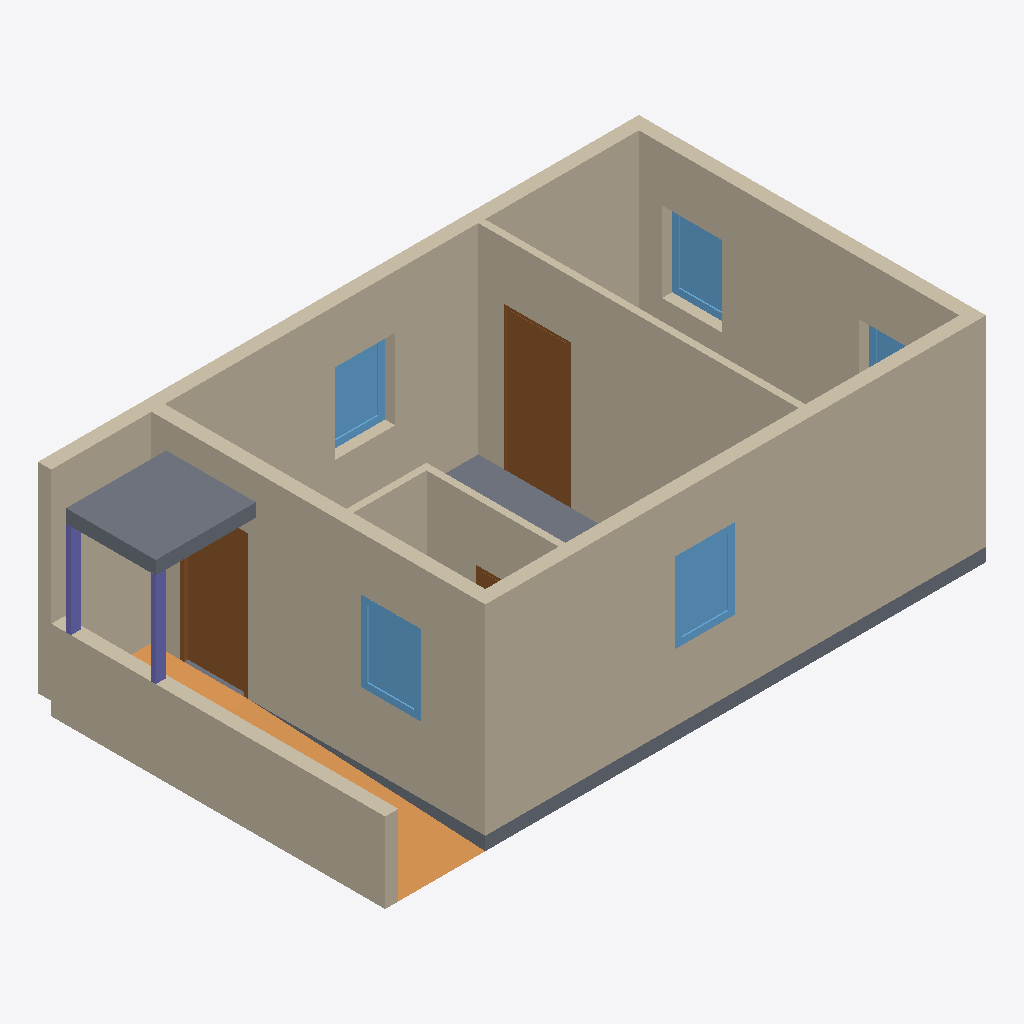
Isometric view of an IFC building model (IFC-SPF (STEP), schema IFC4, length unit millimetre), seen from the south-west, elements coloured by IFC class: 9 walls (beige), 5 windows (light blue), 3 doors (brown), 2 slabs (grey), 2 columns (violet), 1 ramp (orange).
Extent 9.0 m × 5.2 m × 3.2 m (x, y, z). Storeys (1): 1. etg at 0.00 m. Elements (22): 9 IfcWall, 5 IfcWindow, 3 IfcDoor, 2 IfcColumn, 2 IfcSlab, 1 IfcRamp.

HEADER;
FILE_DESCRIPTION(('ViewDefinition[DesignTransferView]'),'2;1');
FILE_NAME('tek-bim_1208.ifc','2023-10-10T10:37:27+02:00',(''),(''),'IfcOpenShell v0.7.0-9cc1f5f0e','BlenderBIM [number]-46cfe70','');
FILE_SCHEMA(('IFC4'));
ENDSEC;
DATA;
#1=IFCPROJECT('3J_Ipg$nj9kO_OXuPXm9TD',$,'DiBK TEK 17 §12.08 ','Modell laget for å teste TEK §12.08 IDS',$,$,$,(#14,#25),#9);
#29=IFCSITE('3VRrkhs7T47uBeFF3qL1Us',$,'My Site',$,$,#52,$,$,$,$,$,$,$,$);
#35=IFCBUILDING('04YBOMH9T77uz1IPyLZVkj',$,'$12.08 Testbygg',$,$,#58,$,'Tilgjengelig Bolig',$,$,$,$);
#41=IFCBUILDINGSTOREY('0SFm$XXNfDCh1roTRBNnej',$,'1. etg',$,$,#64,$,$,$,$);
#1067=IFCWALL('2Ngnn_8sTBVPP785Dk79_I',$,'Wall',$,$,#1080,#1075,$,$);
#1171=IFCWALL('1BfI_e5cv9E81elCY0mg5G',$,'Wall',$,$,#1182,#1177,$,$);
#1268=IFCWALL('0dGDJ4lTX0CesMQDi8d70p',$,'Wall',$,$,#1279,#1274,$,$);
#1120=IFCWALL('2j4JDO7sf8zP3PwZW9fI0o',$,'Wall',$,$,#1227,#1126,$,$);
#1464=IFCWALL('16gqjkzFXDyAHs470Id$oA',$,'Wall',$,$,#1476,#1471,$,$);
#1362=IFCWALL('1HlJrfDvT1ZB7y36hWakqq',$,'Wall',$,$,#2867,#1368,$,$);
#1306=IFCWALL('3CMiNqvB92b8gDsIjT6SRr',$,'Wall',$,$,#1348,#1312,$,$);
#2432=IFCSLAB('1zZFjh$a10mwLGqiNX5GOd',$,'Slab',$,$,#2440,#2447,$,$);
#2454=IFCSLAB('3liGbSK2HAZRQkELcIZqHM',$,'Slab',$,$,#2691,#2468,$,$);
#1795=IFCDOOR('3$Y8p_wmr6qObTDwo2yoXx',$,'Door',$,$,#3193,#1826,$,2.14499998092651,1.00999999046326,$,$,$);
#2843=IFCRAMP('0L1H1Th$TD8RPo7Pz0gvUz',$,'Rampe',$,$,#2862,#2857,$,.STRAIGHT_RUN_RAMP.);
#1616=IFCDOOR('2u3eJAuNr1MgwxhjFsnlSs',$,'Door',$,$,#2964,#1648,$,2.14499998092651,1.00999999046326,$,$,$);
#1503=IFCWALL('3J45Doz2177uzYpY91wUoc',$,'Wall',$,$,#1589,#1509,$,$);
#2372=IFCWINDOW('1AameRL294KwtgJ$JKc40p',$,'Window',$,$,#2686,#2403,$,$,$,$,$,$);
#2139=IFCWINDOW('3$taXHfaD82Pt5o25$bqT$',$,'Window',$,$,#2228,#2170,$,$,$,$,$,$);
#1925=IFCWINDOW('2M5NfNbuz6kPvk18oFbH3X',$,'Window',$,$,#2218,#1957,$,$,$,$,$,$);
#2312=IFCWINDOW('0LqiEGY8XCQ8tJRR9KyFJD',$,'Window',$,$,#2681,#2343,$,$,$,$,$,$);
#1546=IFCWALL('3RdS4i47H518jhXLPcAh3P',$,'Wall',$,$,#1557,#1552,$,$);
#2491=IFCCOLUMN('2nFo79FGDBiv3t7du2rh3b',$,'Column',$,$,#2824,#2503,$,$);
#2644=IFCCOLUMN('1H22u$SqX7Mhyfq139kviu',$,'Column',$,$,#2839,#2659,$,$);
#2040=IFCWINDOW('2vv5QwVA59hRavdLJ$h3DZ',$,'Window',$,$,#2223,#2071,$,$,$,$,$,$);
#1720=IFCDOOR('3bmqBL1uvAqOOWoYKITNnz',$,'Door',$,$,#3056,#1751,$,2.14499998092651,1.00999999046326,$,$,$);
ENDSEC;